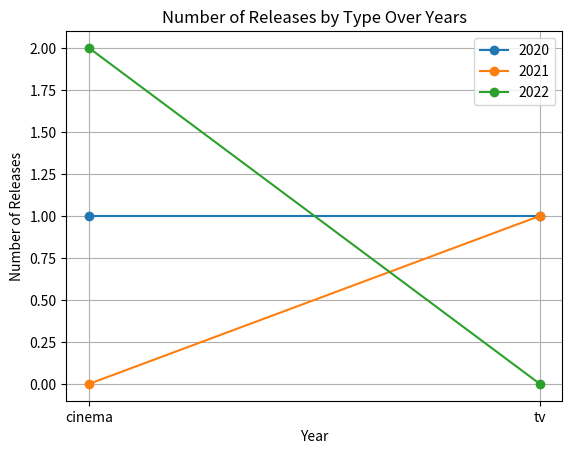

Write Python code to recreate this figure.
import os
import pandas as pd
import json
import matplotlib.pyplot as plt

os.system("clear")

# Example DataFrame
data = {
    "title": ["movie a", "movie a", "movie b", "movie c", "movie d"],
    "type": ["tv", "cinema", "tv", "cinema", "cinema"],
    "release_year": [2020, 2020, 2021, 2022, 2022],
    "listed_in_new": [
        "drama",
        "drama",
        "commedy",
        "drama",
        "drama",
    ],
    "country": ["usa", "usa", "usa", "ita", "ita"],
}
df = pd.DataFrame(data)

# Group by release_year and count the occurrences of each type
type_count_by_year = (
    df.groupby(["release_year", "type"]).size().unstack(fill_value=0).transpose()
)


print(type_count_by_year)

# Plotting
for col in type_count_by_year.columns:
    plt.plot(type_count_by_year.index, type_count_by_year[col], marker="o", label=col)
plt.title("Number of Releases by Type Over Years")
plt.xlabel("Year")
plt.ylabel("Number of Releases")
plt.legend()
plt.grid(True)
plt.show()
